Run: headless pygame with SDL's dummy video driver; simulated clock (each Clock.tick advances the game by its frame time, no real sleeping); random seed 0; keys injected as events and as key.get_pressed() state; no mouse input.
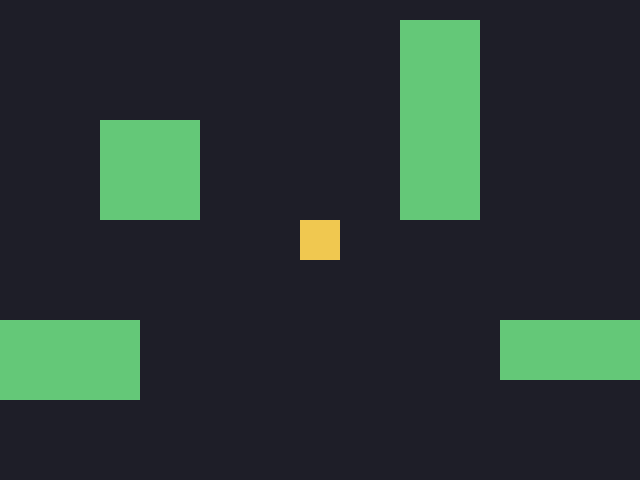
Frame 1 of 4 · flips 1–60 · no input
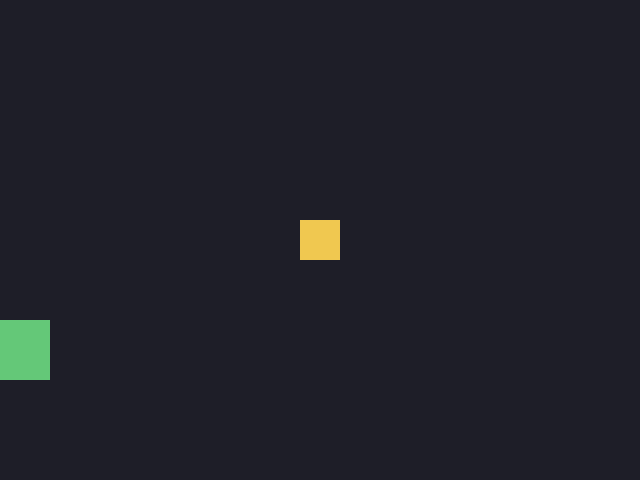
Frame 2 of 4 · flips 61–180 · tapped SPACE, RETURN · held RIGHT (→), D
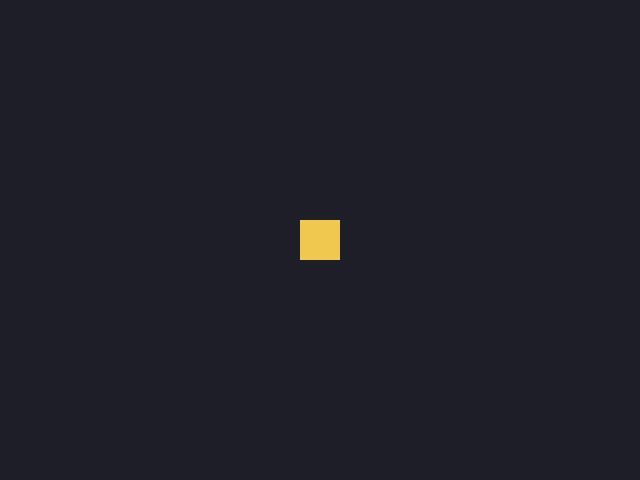
Frame 3 of 4 · flips 181–300 · held DOWN (↓), S
Frame 4 of 4 · flips 301–420 · held LEFT (←), A, UP (↑), W · screen same as frame 1, image omitted

The pygame program that drew these frames:

import pygame

pygame.init()
ANCHO, ALTO = 640, 480
pantalla = pygame.display.set_mode((ANCHO, ALTO))
pygame.display.set_caption("Cámara de seguimiento")
clock = pygame.time.Clock()

# El jugador vive en COORDENADAS DEL MUNDO (no de la pantalla)
jugador = pygame.Rect(1000, 800, 40, 40)
velocidad = 5

# Objetos fijos del mundo, para notar el desplazamiento
obstaculos = [
    pygame.Rect(800, 700, 100, 100),
    pygame.Rect(1200, 900, 150, 60),
    pygame.Rect(1100, 600, 80, 200),
    pygame.Rect(700, 900, 140, 80),
]

running = True
while running:
    for event in pygame.event.get():
        if event.type == pygame.QUIT:
            running = False

    keys = pygame.key.get_pressed()
    if keys[pygame.K_LEFT]:
        jugador.x -= velocidad
    if keys[pygame.K_RIGHT]:
        jugador.x += velocidad
    if keys[pygame.K_UP]:
        jugador.y -= velocidad
    if keys[pygame.K_DOWN]:
        jugador.y += velocidad

    # LA CÁMARA: offset para centrar al jugador
    offset_y = jugador.centery - ALTO // 2
    offset_x = jugador.centerx - ANCHO // 2

    pantalla.fill((30, 30, 40))

    # Dibujar cada objeto restando el offset
    for obs in obstaculos:
        r = pygame.Rect(obs.x - offset_x, obs.y - offset_y, obs.w, obs.h)
        pygame.draw.rect(pantalla, (100, 200, 120), r)

    # El jugador siempre se ve centrado
    r_jug = pygame.Rect(jugador.x - offset_x, jugador.y - offset_y, jugador.w, jugador.h)
    pygame.draw.rect(pantalla, (240, 200, 80), r_jug)

    pygame.display.flip()
    clock.tick(60)

pygame.quit()
